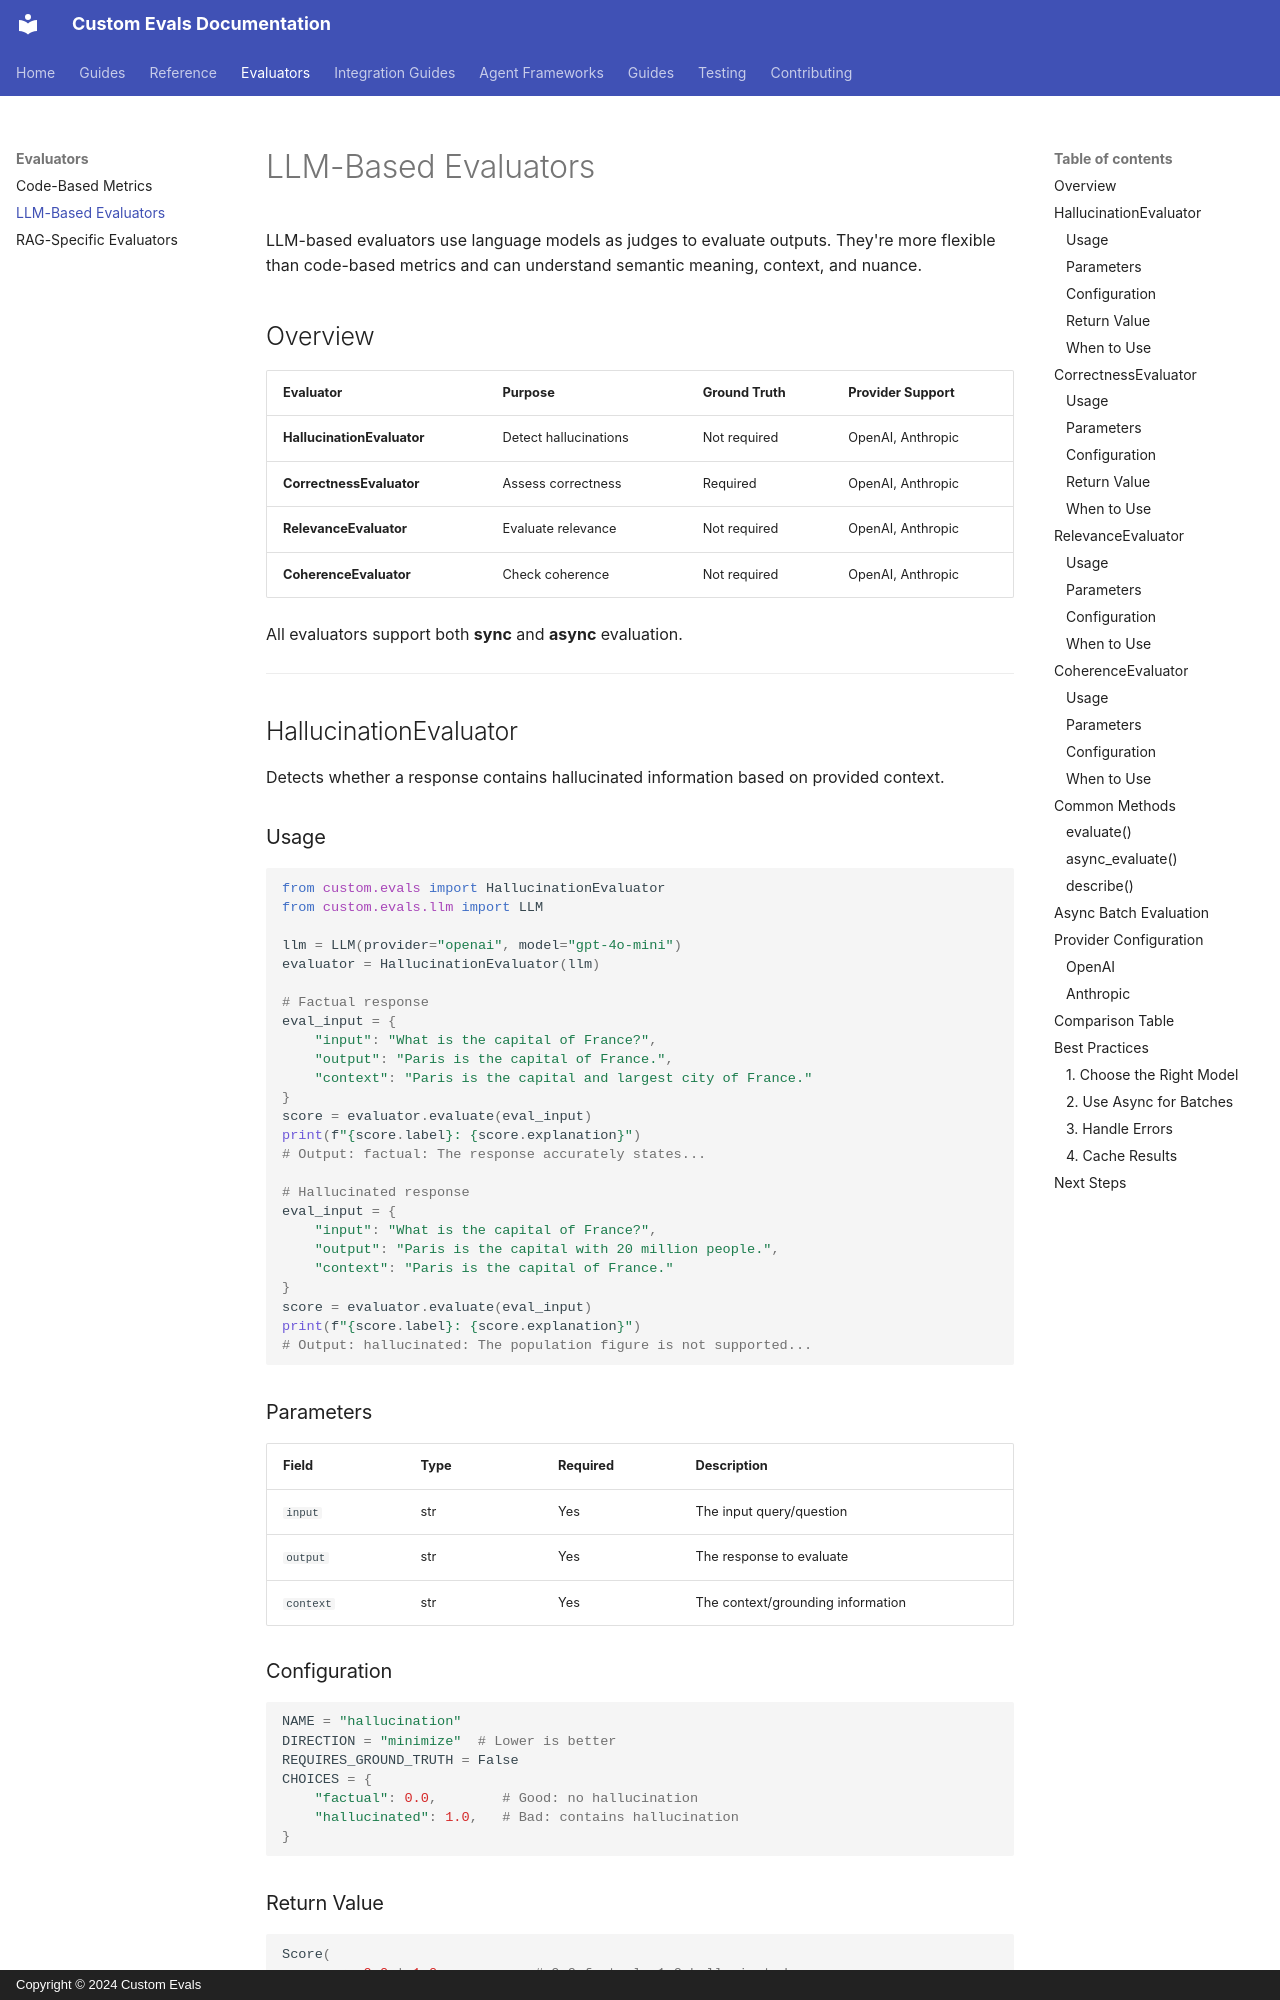

repository: anjijava16/cust-evals · page: evaluators/llm-based/index.html · generator: mkdocs · copyright: Copyright © 2024 Custom Evals

# LLM-Based Evaluators

LLM-based evaluators use language models as judges to evaluate outputs. They're more flexible than code-based metrics and can understand semantic meaning, context, and nuance.

## Overview

| Evaluator | Purpose | Ground Truth | Provider Support |
|-----------|---------|--------------|------------------|
| **HallucinationEvaluator** | Detect hallucinations | Not required | OpenAI, Anthropic |
| **CorrectnessEvaluator** | Assess correctness | Required | OpenAI, Anthropic |
| **RelevanceEvaluator** | Evaluate relevance | Not required | OpenAI, Anthropic |
| **CoherenceEvaluator** | Check coherence | Not required | OpenAI, Anthropic |

All evaluators support both **sync** and **async** evaluation.

---

## HallucinationEvaluator

Detects whether a response contains hallucinated information based on provided context.

### Usage

```python
from custom.evals import HallucinationEvaluator
from custom.evals.llm import LLM

llm = LLM(provider="openai", model="gpt-4o-mini")
evaluator = HallucinationEvaluator(llm)

# Factual response
eval_input = {
    "input": "What is the capital of France?",
    "output": "Paris is the capital of France.",
    "context": "Paris is the capital and largest city of France."
}
score = evaluator.evaluate(eval_input)
print(f"{score.label}: {score.explanation}")
# Output: factual: The response accurately states...

# Hallucinated response
eval_input = {
    "input": "What is the capital of France?",
    "output": "Paris is the capital with 20 million people.",
    "context": "Paris is the capital of France."
}
score = evaluator.evaluate(eval_input)
print(f"{score.label}: {score.explanation}")
# Output: hallucinated: The population figure is not supported...
```

### Parameters

| Field | Type | Required | Description |
|-------|------|----------|-------------|
| `input` | str | Yes | The input query/question |
| `output` | str | Yes | The response to evaluate |
| `context` | str | Yes | The context/grounding information |
